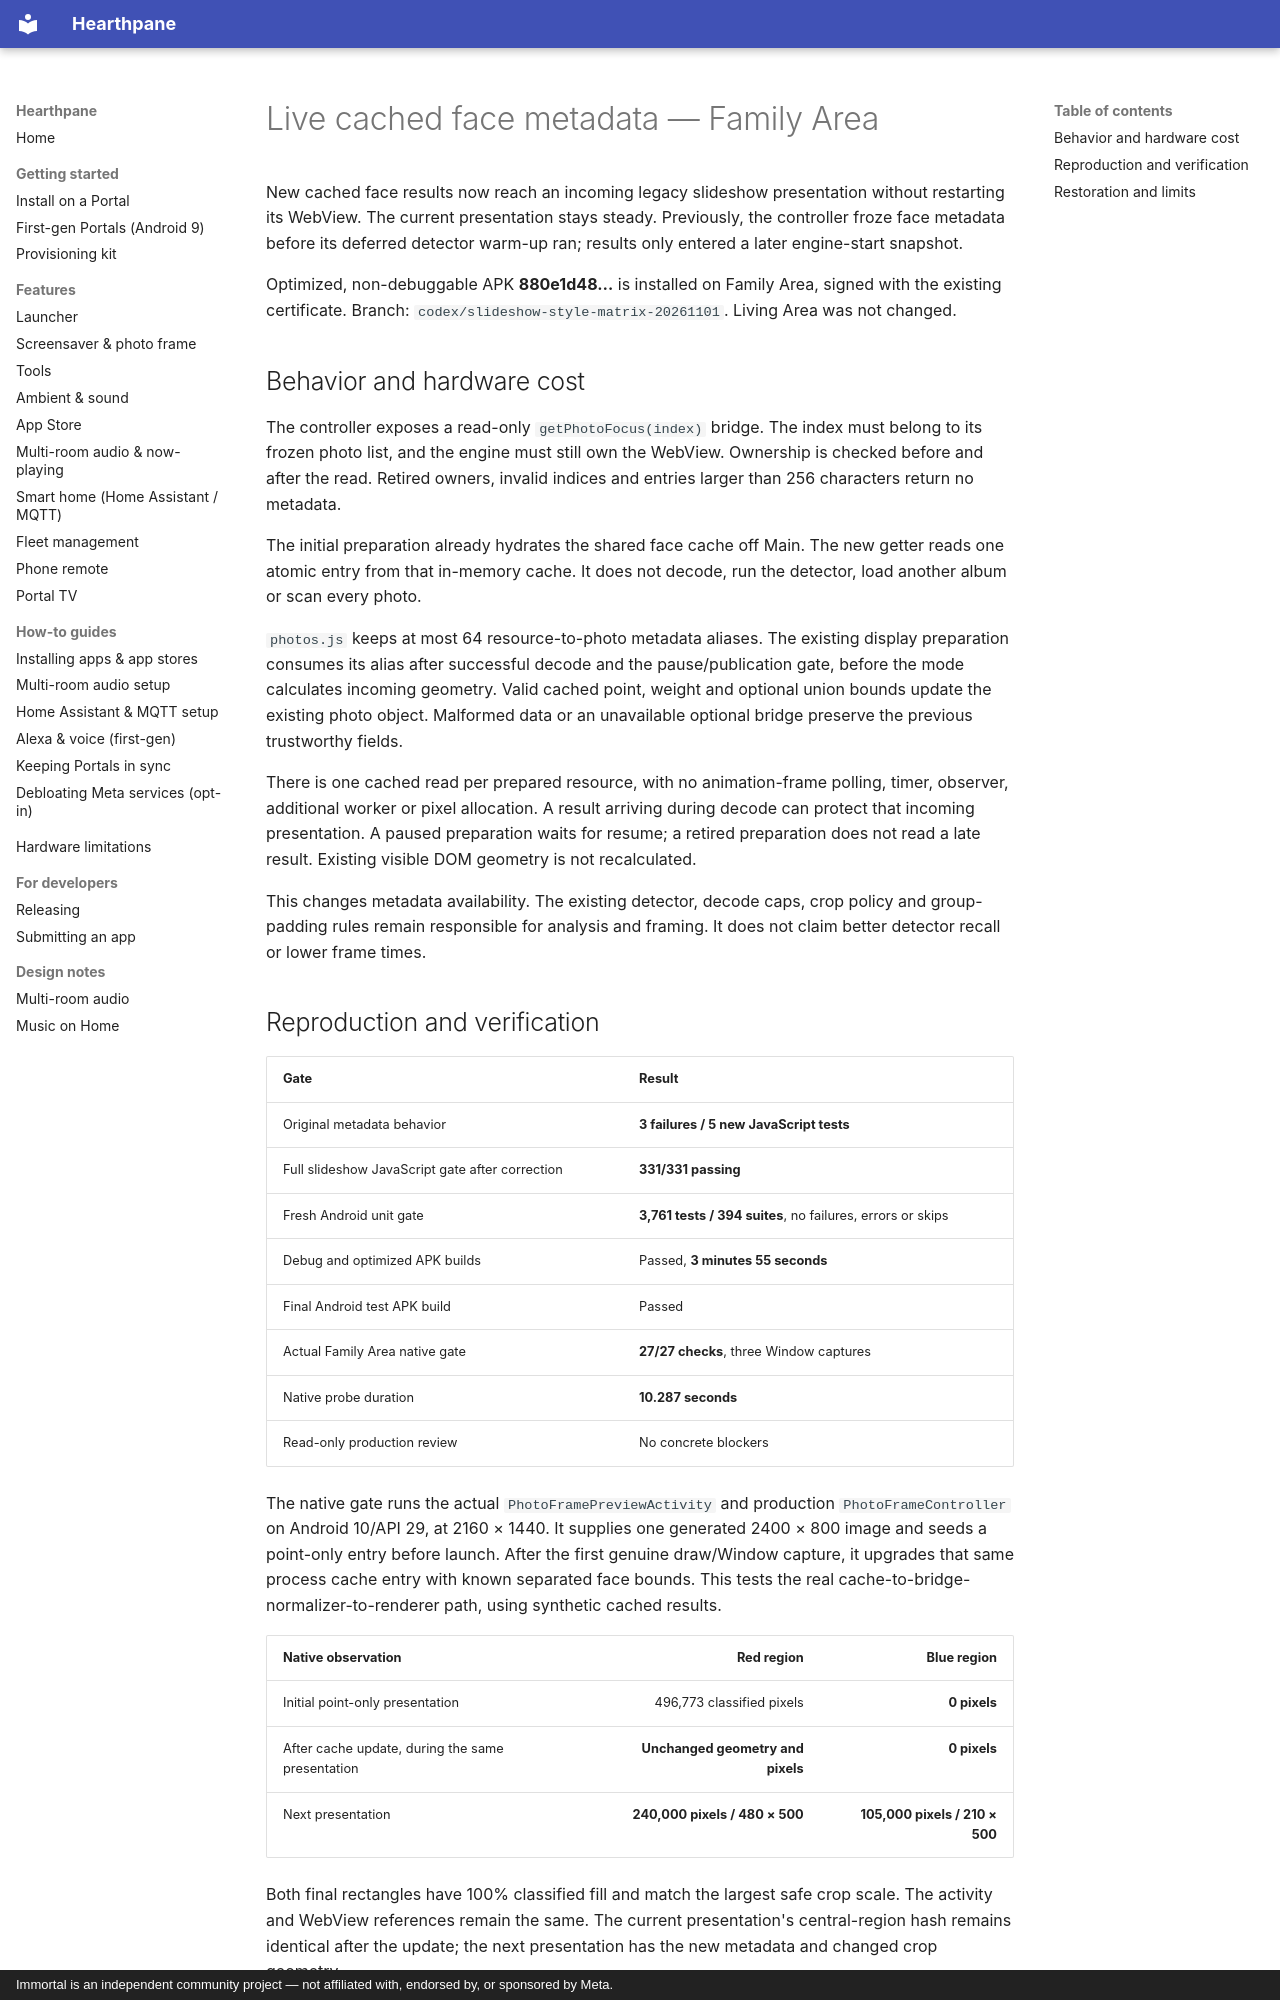

repository: rlchandani/portal-prime · page: portal-live-face-metadata-2026-11-01/index.html · generator: mkdocs · copyright: Immortal is an independent community project — not affiliated with, endorsed by, or sponsored by Meta.

# Live cached face metadata — Family Area

New cached face results now reach an incoming legacy slideshow presentation
without restarting its WebView. The current presentation stays steady.
Previously, the controller froze face metadata before its deferred detector
warm-up ran; results only entered a later engine-start snapshot.

Optimized, non-debuggable APK **880e1d48…** is installed on Family Area, signed
with the existing certificate. Branch:
`codex/slideshow-style-matrix-20261101`. Living Area was not changed.

## Behavior and hardware cost

The controller exposes a read-only `getPhotoFocus(index)` bridge. The index
must belong to its frozen photo list, and the engine must still own the
WebView. Ownership is checked before and after the read. Retired owners,
invalid indices and entries larger than 256 characters return no metadata.

The initial preparation already hydrates the shared face cache off Main.
The new getter reads one atomic entry from that in-memory cache. It does not
decode, run the detector, load another album or scan every photo.

`photos.js` keeps at most 64 resource-to-photo metadata aliases. The existing
display preparation consumes its alias after successful decode and the
pause/publication gate, before the mode calculates incoming geometry.
Valid cached point, weight and optional union bounds update the existing
photo object. Malformed data or an unavailable optional bridge preserve the
previous trustworthy fields.

There is one cached read per prepared resource, with no animation-frame
polling, timer, observer, additional worker or pixel allocation. A result
arriving during decode can protect that incoming presentation. A paused
preparation waits for resume; a retired preparation does not read a late
result. Existing visible DOM geometry is not recalculated.

This changes metadata availability. The existing detector, decode caps,
crop policy and group-padding rules remain responsible for analysis and
framing. It does not claim better detector recall or lower frame times.
